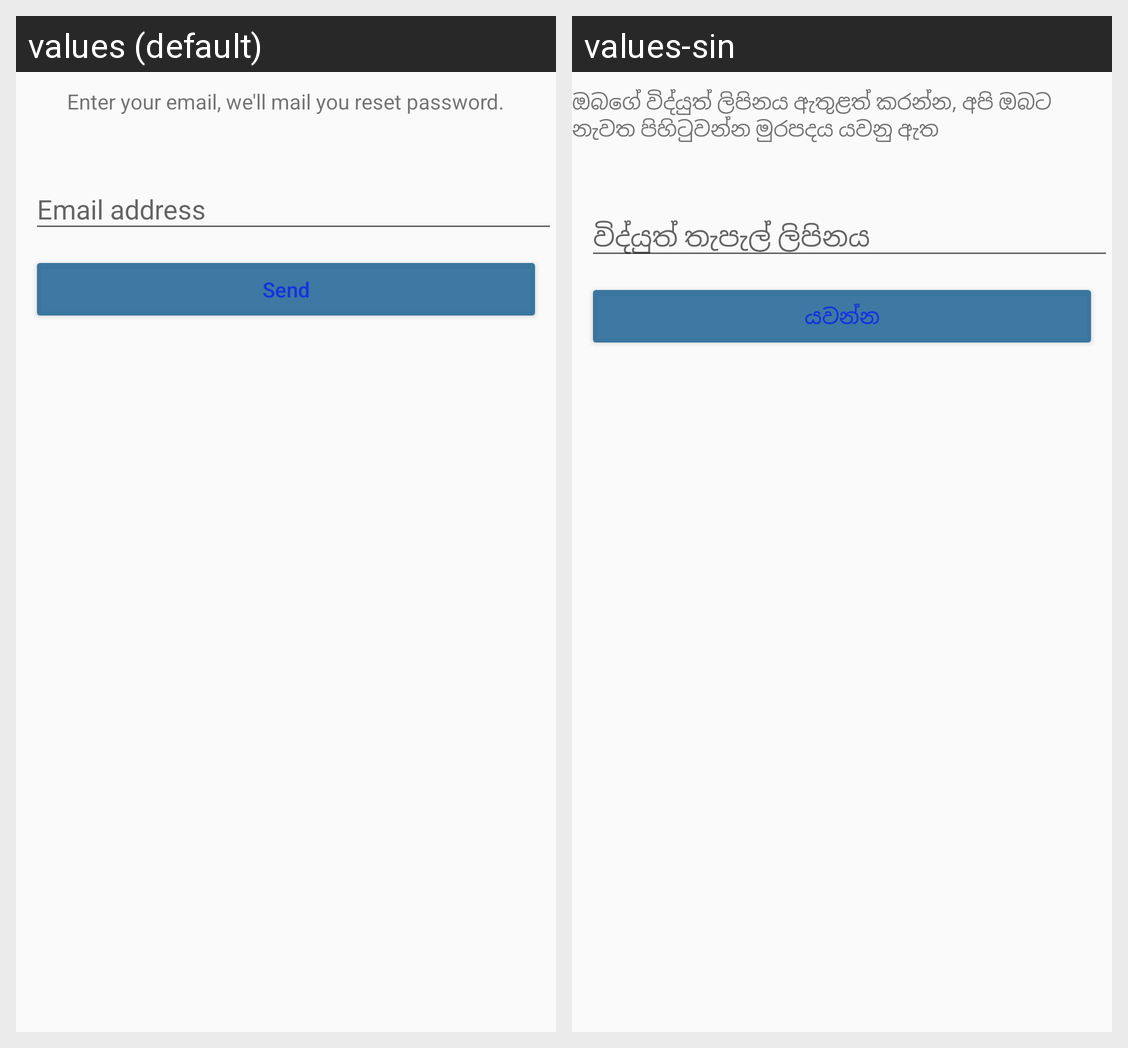

Here is an Android app screen in its default locale and in the app's own translations. Write out the translated-string differences for the strings that appear on this screen.
Android screen res/layout/forgot.xml rendered under 2 locales, left to right: values (default), values-sin. Device: Nexus 5 (rendered at 1080×1920; each locale shown at half size, 540×960, under a caption strip naming it); theme AppTheme.
Strings drawn on this screen, with the default value and each locale's value (text and hints the layout hard-codes, and strings that could not be matched under every locale, appear in the picture but are not listed):

xmlforgot_textView3_text
  values: Enter your email, we'll mail you reset password.
  values-sin: ඔබගේ විද්යුත් ලිපිනය ඇතුළත් කරන්න, අපි ඔබට නැවත පිහිටුවන්න මුරපදය යවනු ඇත

xmlforgot_sendMail_text
  values: Send
  values-sin: යවන්න
